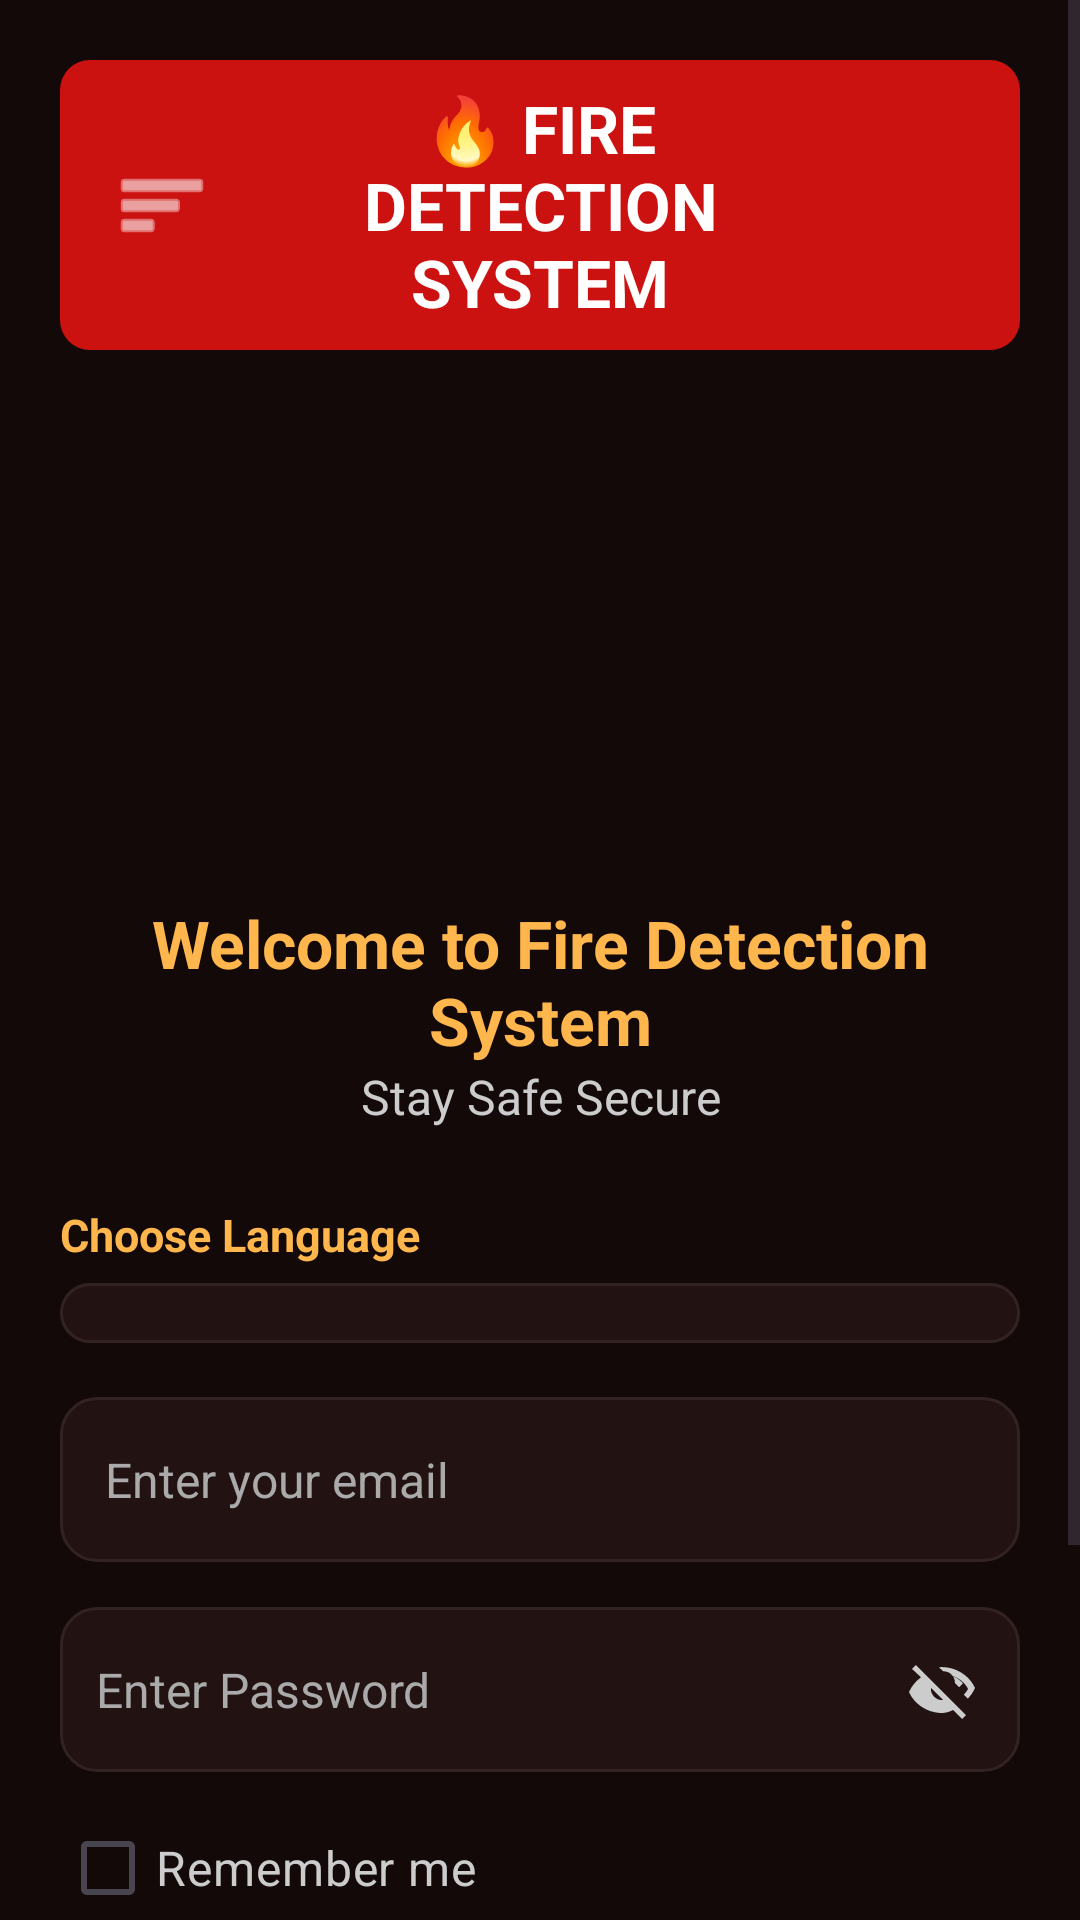

Android layout source for this screen:
<!-- AndroidManifest.xml: application theme Theme.Firedetectionstystem1 -->
<!-- res/layout/activity_login.xml -->
<?xml version="1.0" encoding="utf-8"?>
<ScrollView xmlns:android="http://schemas.android.com/apk/res/android"
    xmlns:tools="http://schemas.android.com/tools"
    xmlns:app="http://schemas.android.com/apk/res-auto"
    android:layout_width="match_parent"
    android:layout_height="match_parent"
    android:fillViewport="true"
    android:background="#140909">

    <LinearLayout
        android:layout_width="match_parent"
        android:layout_height="wrap_content"
        android:orientation="vertical"
        android:padding="20dp">

        
        <LinearLayout
            android:layout_width="match_parent"
            android:layout_height="wrap_content"
            android:background="@drawable/header_bg"
            android:gravity="center_vertical"
            android:orientation="horizontal"
            android:padding="8dp">

            <ImageButton
                android:id="@+id/btnMenu"
                android:layout_width="52dp"
                android:layout_height="52dp"
                android:background="@android:color/transparent"
                android:contentDescription="@string/open_menu"
                android:src="@android:drawable/ic_menu_sort_by_size"
                app:tint="#FFFFFF" />

            <TextView
                android:layout_width="0dp"
                android:layout_height="wrap_content"
                android:layout_weight="1"
                android:gravity="center"
                android:text="@string/fire_detection_system"
                android:textColor="#FFFFFF"
                android:textSize="22sp"
                android:textStyle="bold" />

            <View
                android:layout_width="52dp"
                android:layout_height="52dp" />
        </LinearLayout>

        
        <ImageView
            android:layout_width="140dp"
            android:layout_height="140dp"
            android:layout_gravity="center"
            android:layout_marginTop="25dp"
            android:src="@drawable/imagese"
            tools:srcCompat="@drawable/imagese"
            android:contentDescription="Fire Logo" />

        
        <TextView
            android:layout_width="match_parent"
            android:layout_height="wrap_content"
            android:text="@string/welcome_fire_detection"
            android:textSize="22sp"
            android:textColor="@color/fire_amber"
            android:textStyle="bold"
            android:gravity="center"
            android:layout_marginTop="18dp"/>

        <TextView
            android:layout_width="match_parent"
            android:layout_height="wrap_content"
            android:text="@string/stay_safe_secure"
            android:textColor="@color/text_grey"
            android:textSize="16sp"
            android:gravity="center"
            android:layout_marginBottom="25dp"/>

        <TextView
            android:layout_width="match_parent"
            android:layout_height="wrap_content"
            android:layout_marginBottom="6dp"
            android:text="@string/choose_language"
            android:textColor="@color/fire_amber"
            android:textSize="15sp"
            android:textStyle="bold" />

        <Spinner
            android:id="@+id/languageSpinner"
            android:layout_width="match_parent"
            android:layout_height="wrap_content"
            android:layout_marginBottom="18dp"
            android:background="@drawable/spinner_bg"
            android:padding="10dp"
            android:spinnerMode="dropdown" />

        
        <EditText
            android:id="@+id/emailInput"
            android:layout_width="match_parent"
            android:layout_height="55dp"
            android:hint="@string/enter_email"
            android:padding="15dp"
            android:textColor="#ffffff"
            android:textColorHint="#aaaaaa"
            android:textSize="16sp"
            android:background="@drawable/input_bg"
            android:inputType="textEmailAddress"/>

        
        <LinearLayout
            android:layout_width="match_parent"
            android:layout_height="55dp"
            android:layout_marginTop="15dp"
            android:orientation="horizontal"
            android:background="@drawable/input_bg"
            android:gravity="center_vertical"
            android:paddingStart="12dp"
            android:paddingEnd="8dp">

            <EditText
                android:id="@+id/passwordInput"
                android:layout_width="0dp"
                android:layout_height="match_parent"
                android:layout_weight="1"
                android:background="@android:color/transparent"
                android:hint="@string/enter_password"
                android:inputType="textPassword"
                android:paddingEnd="8dp"
                android:textColor="#ffffff"
                android:textColorHint="#aaaaaa"
                android:textSize="16sp" />

            <ImageButton
                android:id="@+id/togglePasswordBtn"
                android:layout_width="36dp"
                android:layout_height="36dp"
                android:background="@android:color/transparent"
                android:contentDescription="@string/visibility_off"
                android:src="@drawable/ic_visibility_off" />
        </LinearLayout>

        <CheckBox
            android:id="@+id/rememberMeCheckbox"
            android:layout_width="match_parent"
            android:layout_height="wrap_content"
            android:layout_marginTop="8dp"
            android:text="@string/remember_me"
            android:textSize="16sp"
            android:textColor="#CCCCCC" />

        
        <LinearLayout
            android:layout_width="match_parent"
            android:layout_height="65dp"
            android:layout_marginTop="24dp"
            android:orientation="horizontal"
            android:gravity="center">

            <com.google.android.material.card.MaterialCardView
                android:id="@+id/cardLogin"
                android:layout_width="220dp"
                android:layout_height="match_parent"
                app:cardBackgroundColor="#B71C1C"
                app:cardCornerRadius="32dp"
                app:cardElevation="4dp"
                app:strokeWidth="2dp"
                app:strokeColor="#FF5252">
                <LinearLayout
                    android:id="@+id/loginBtn"
                    android:layout_width="match_parent"
                    android:layout_height="match_parent"
                    android:orientation="horizontal"
                    android:gravity="center"
                    android:clickable="true"
                    android:focusable="true"
                    android:background="?attr/selectableItemBackground">
                    <ImageView
                        android:layout_width="28dp"
                        android:layout_height="28dp"
                        android:src="@android:drawable/ic_lock_lock"
                        app:tint="#FFFFFF"
                        android:contentDescription="Login Icon" />
                    <TextView
                        android:layout_width="wrap_content"
                        android:layout_height="wrap_content"
                        android:layout_marginStart="12dp"
                        android:text="LOGIN"
                        android:textColor="#FFFFFF"
                        android:textSize="18sp"
                        android:textStyle="bold" />
                </LinearLayout>
            </com.google.android.material.card.MaterialCardView>

            <ImageButton
                android:id="@+id/btnVoiceLogin"
                android:layout_width="56dp"
                android:layout_height="56dp"
                android:layout_marginStart="12dp"
                android:src="@android:drawable/ic_btn_speak_now"
                android:background="@drawable/dashboard_icon_btn"
                android:contentDescription="@string/voice_command"
                app:tint="#FFFFFF"
                android:scaleType="centerInside"/>
        </LinearLayout>

        
        <LinearLayout
            android:layout_width="match_parent"
            android:layout_height="wrap_content"
            android:gravity="center"
            android:layout_marginTop="18dp">

            <TextView
                android:id="@+id/forgotBtn"
                android:text="@string/forgot_password_q"
                android:textColor="#DDDDDD"
                android:textSize="16sp"
                android:layout_marginEnd="10dp"
                android:layout_width="wrap_content"
                android:layout_height="wrap_content"/>

            <TextView
                android:text=" | "
                android:textColor="#888888"
                android:textSize="16sp"
                android:layout_width="wrap_content"
                android:layout_height="wrap_content"/>

            <TextView
                android:id="@+id/registerBtn"
                android:text="@string/register_now"
                android:textColor="@color/fire_amber"
                android:textStyle="bold"
                android:textSize="16sp"
                android:layout_width="wrap_content"
                android:layout_height="wrap_content"/>
        </LinearLayout>

    </LinearLayout>

</ScrollView>
<!-- resources referenced by this layout -->
<resources>
  <color name="fire_amber">#FFB74D</color>
  <color name="text_grey">#CCCCCC</color>
  <!-- drawable dashboard_icon_btn (drawable) -->
  <shape xmlns:android="http://schemas.android.com/apk/res/android">
      <solid android:color="#C62828" />
      <corners android:radius="10dp" />
  </shape>
  <!-- drawable header_bg (drawable) -->
  <?xml version="1.0" encoding="utf-8"?>
  <shape xmlns:android="http://schemas.android.com/apk/res/android">
      <solid android:color="@color/fire_red_primary"/>
      <corners android:radius="10dp"/>
  </shape>
  <!-- drawable ic_visibility_off (drawable) -->
  <vector xmlns:android="http://schemas.android.com/apk/res/android"
      android:width="24dp"
      android:height="24dp"
      android:viewportWidth="24"
      android:viewportHeight="24">
      <path
          android:fillColor="#FFCCCCCC"
          android:pathData="M2,5.3L3.3,4l16.7,16.7L18.7,22l-3,-3C14.5,19.6 13.3,20 12,20C7,20 2.7,16.9 1,13c0.9,-2 2.3,-3.7 4,-4.9L2,5.3zM8.3,11.6c0,0.1 0,0.3 0,0.4c0,2 1.7,3.7 3.7,3.7c0.1,0 0.3,0 0.4,0l-4.1,-4.1zM12,7c2.8,0 5.2,1.2 7,3.1c-0.4,0.4 -0.8,0.9 -1.3,1.3l-1.4,-1.4c0,-0.1 0,-0.1 0,-0.2c0,-2 -1.7,-3.7 -3.7,-3.7c-0.1,0 -0.1,0 -0.2,0L11,4.8C11.3,4.7 11.7,4.7 12,4.7c5,0 9.3,3.1 11,7c-0.6,1.3 -1.4,2.5 -2.4,3.5l-1.3,-1.3c0.5,-0.6 1,-1.2 1.4,-1.9C19.3,9.1 15.8,7 12,7z" />
  </vector>
  <!-- drawable input_bg (drawable) -->
  <?xml version="1.0" encoding="utf-8"?>
  <shape xmlns:android="http://schemas.android.com/apk/res/android">
      <solid android:color="@color/input_background"/>
      <stroke android:width="1dp" android:color="#332222"/>
      <corners android:radius="12dp"/>
  </shape>
  <!-- drawable spinner_bg (drawable) -->
  <?xml version="1.0" encoding="utf-8"?>
  <shape xmlns:android="http://schemas.android.com/apk/res/android">
      <solid android:color="@color/input_background" />
      <corners android:radius="12dp" />
      <stroke
          android:width="1dp"
          android:color="#332222" />
      <padding
          android:left="12dp"
          android:top="8dp"
          android:right="12dp"
          android:bottom="8dp" />
  </shape>
  <string name="choose_language">Choose Language</string>
  <string name="enter_email">Enter your email</string>
  <string name="enter_password">Enter Password</string>
  <string name="fire_detection_system">🔥 FIRE DETECTION SYSTEM</string>
  <string name="forgot_password_q">Forgot Password?</string>
  <string name="open_menu">Open menu</string>
  <string name="register_now">Register Now</string>
  <string name="remember_me">Remember me</string>
  <string name="stay_safe_secure">Stay Safe Secure</string>
  <string name="visibility_off">Visibility off</string>
  <string name="voice_command">Voice Command</string>
  <string name="welcome_fire_detection">Welcome to Fire Detection System</string>
  <style name="Theme.Firedetectionstystem1" parent="Base.Theme.Firedetectionstystem1" />
  <color name="fire_red_primary">#CC1111</color>
  <color name="input_background">#221212</color>
  <style name="Base.Theme.Firedetectionstystem1" parent="Theme.Material3.DayNight.NoActionBar">
          
          <item name="colorPrimary">@color/fire_red_primary</item>
          <item name="colorOnPrimary">@color/white</item>
          <item name="colorSecondary">@color/fire_amber</item>
          <item name="colorOnSecondary">@color/black</item>
  
          
          <item name="android:statusBarColor">@color/app_background</item>
          <item name="android:windowBackground">@color/app_background</item>
      </style>
  <color name="white">#FFFFFF</color>
  <color name="black">#000000</color>
  <color name="app_background">#140909</color>
</resources>
